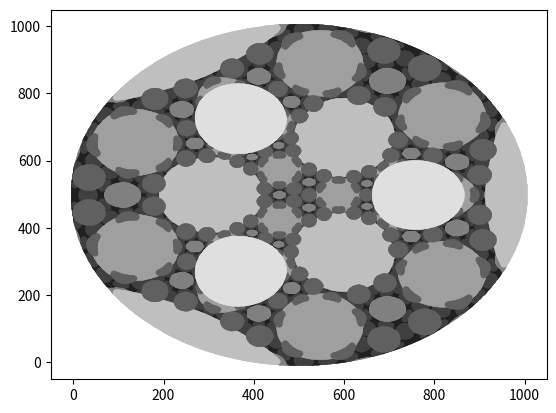

This figure's Python source:
import matplotlib.pyplot as plt


g2 = 0
g3 = 4

# Качество изображения
img_x = 1000
img_y = 1000

# область отображение
xi = -2
xf = 2
yi = -2
yf = 2

iterations = 8 # N оттенков серого  

results = {} 

for y in range(img_y):
    zy = y * (yf - yi) / (img_y - 1)  + yi
    for x in range(img_x):
        zx = x * (xf - xi) / (img_x - 1)  + xi
        z = zx + zy * 1j
        for i in range(iterations):
            if abs(z) > 2:
                break
            z = (z**4 + 0.5*g2*z*z + 2*g3*z + 1/16*g2**2)/ \
                (4*z**3 - g2*z - g3)
        if i not in results:
            results[i] = [[], []]
        results[i][0].append(x)
        results[i][1].append(y)

for i, (xli, yli) in results.items():
    gray = 1.0 - i / iterations
    plt.plot(xli, yli, '.', color=(gray, gray, gray))

plt.show()  